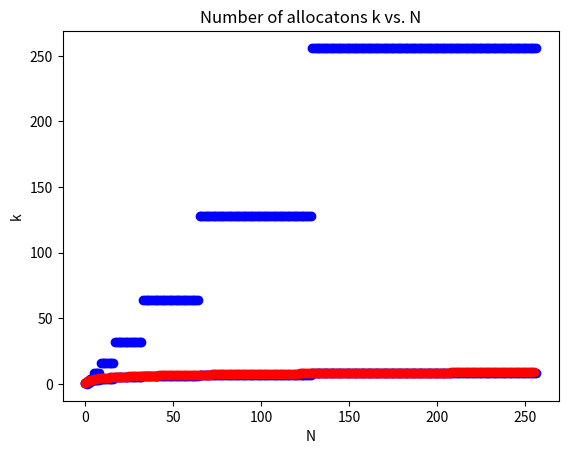

Here is the Python script that generated this plot:
"""This module provides a Python list implementation for purposes of
illustration."""


import numpy


class SimpleList:
    """SimpleList implements a subset of the Python lists functionality but in Python
    rather than C++.  This is just for illustration purposes. SimpleList
    implements a dynamic array that supports amortized O(1) append."""

    def __init__(self):
        self._n = 0
        self._cap = 1
        self._arr = numpy.empty(self._cap, dtype=object)

    def append(self, x: object):
        if self._n == self._cap:
            self._cap *= 2
            newarr = numpy.empty(self._cap, dtype=object)

            # copy takes O(n).
            for i in range(self._n):
                newarr[i] = self._arr[i]

            self._arr = newarr

        self._arr[self._n] = x
        self._n += 1

    def __setitem__(self, i: int, value):
        self._arr[i] = value


    def __getitem__(self, i: int) -> object:
        return self._arr[i]

    def __len__(self) -> int:
        return self._n

    def capacity(self) -> int:
        return len(self._arr)


if __name__ == "__main__":
    import matplotlib.pyplot as plt
    import math
    from random import randint

    N = 256

    def sweep_n(n:int) -> list:
        x = SimpleList()
        caps = []
        caps.append(x.capacity())
        for i in range(n):
            x.append(randint(0, 100000))
            caps.append(x.capacity())
        return caps

    def main():
        global N

        cap_list = sweep_n(N)
        plt.scatter(range(0, N+1), cap_list, color="blue")

        plt.title('Capacity vs. N')
        plt.xlabel('N')
        plt.ylabel('Capacity')

        plt.show()

        k_list = [1]
        k = 0  # number of increments
        for i in range(1, N+1):
            if cap_list[i] > cap_list[i-1]:
                k += 1
            k_list.append(k)
        plt.scatter(range(0, N+1), k_list, color="blue")

        log_list = []
        for i in range(1, N+1):
            log_list.append(1+math.log2(i))
        plt.scatter(range(0, N), log_list, color="red")

        plt.title('Number of allocatons k vs. N')
        plt.xlabel('N')
        plt.ylabel('k')

        plt.show()



    main()
